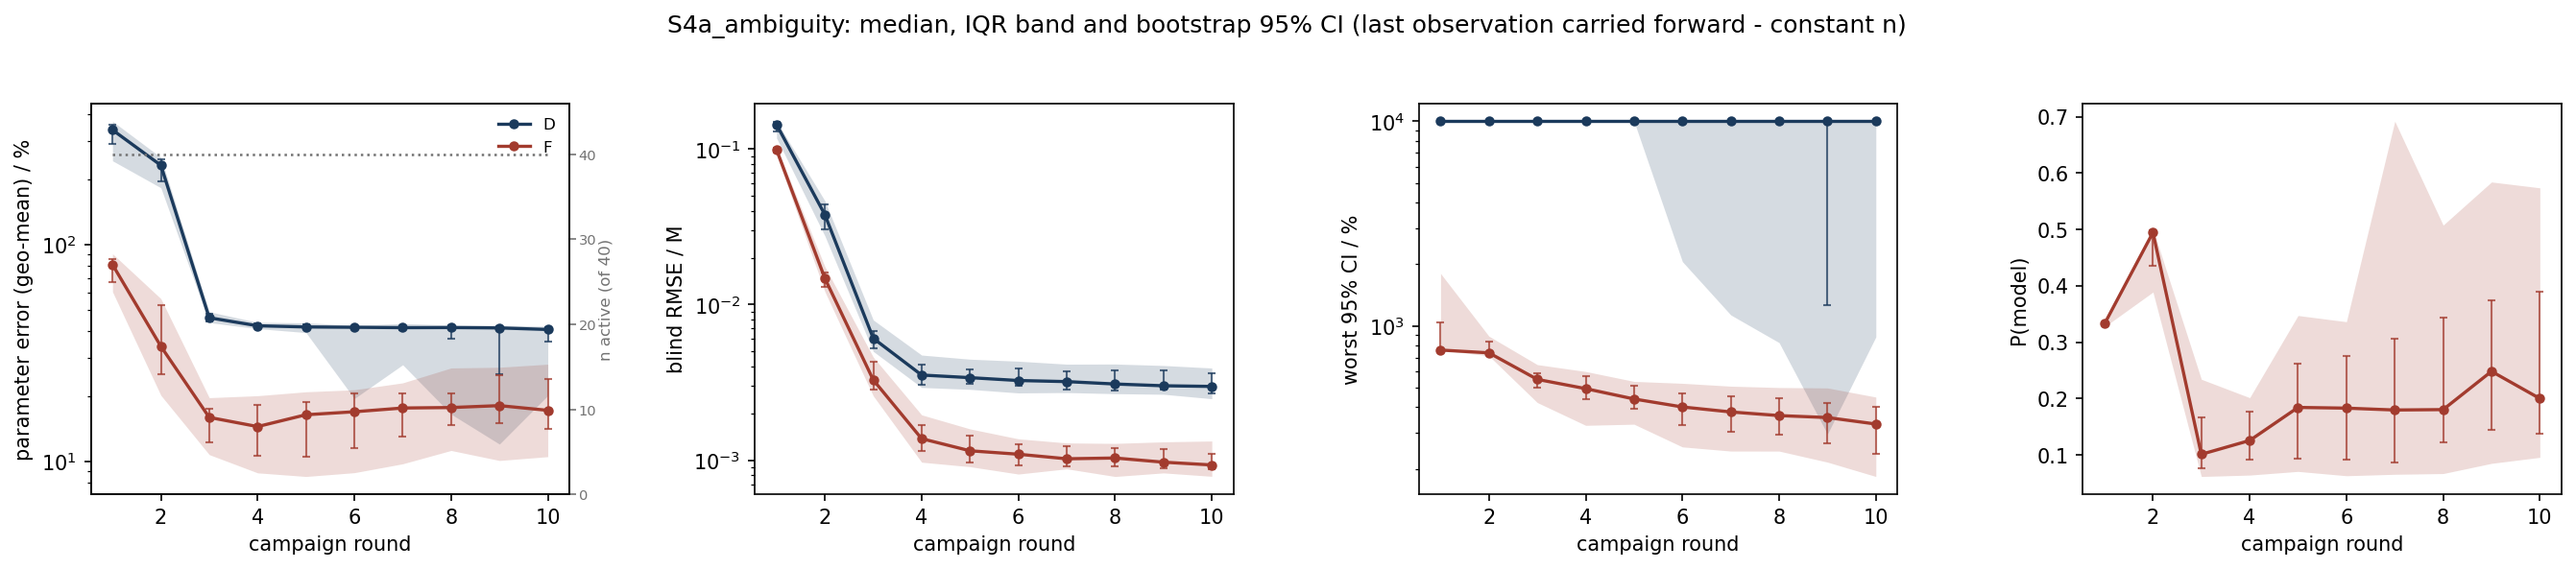

Values plotted in this chart, from the file beside it:
scenario, strategy, metric, basis, round, n_total, n_observed, n_in_summary, n_faulted_cumulative, median, q25, q75, boot_ci_lo, boot_ci_hi
S4a_ambiguity, D, param_err_pct, locf, 1, 40, 40, 40, 0, 338.3, 243.8, 371.2, 291.8, 359.1
S4a_ambiguity, D, param_err_pct, locf, 2, 40, 40, 40, 0, 232.5, 183.1, 252.8, 195.6, 248.8
S4a_ambiguity, D, param_err_pct, locf, 3, 40, 40, 40, 0, 46.05, 43.75, 49.09, 44.22, 47.92
S4a_ambiguity, D, param_err_pct, locf, 4, 40, 40, 40, 0, 42.29, 41.03, 43.85, 41.52, 43.35
S4a_ambiguity, D, param_err_pct, locf, 5, 40, 40, 40, 0, 41.77, 39.35, 43.62, 41.18, 42.8
S4a_ambiguity, D, param_err_pct, locf, 6, 40, 40, 40, 0, 41.63, 19.53, 42.5, 41.06, 42.05
S4a_ambiguity, D, param_err_pct, locf, 7, 40, 40, 40, 0, 41.45, 27.96, 43.27, 40.51, 42.3
S4a_ambiguity, D, param_err_pct, locf, 8, 40, 40, 40, 0, 41.5, 16.56, 42.6, 36.82, 42.35
S4a_ambiguity, D, param_err_pct, locf, 9, 40, 40, 40, 0, 41.34, 12.05, 42.57, 25.24, 42.03
S4a_ambiguity, D, param_err_pct, locf, 10, 40, 40, 40, 0, 40.66, 20.17, 42.04, 35.72, 41.65
S4a_ambiguity, F, param_err_pct, locf, 1, 40, 40, 40, 0, 80.97, 60.7, 90.85, 66.92, 85.57
S4a_ambiguity, F, param_err_pct, locf, 2, 40, 40, 40, 0, 34, 20.22, 56.41, 25.25, 52.8
S4a_ambiguity, F, param_err_pct, locf, 3, 40, 40, 40, 0, 15.99, 10.77, 19.71, 12.27, 17.48
S4a_ambiguity, F, param_err_pct, locf, 4, 40, 40, 40, 0, 14.5, 8.873, 20.13, 10.6, 18.16
S4a_ambiguity, F, param_err_pct, locf, 5, 40, 40, 40, 0, 16.45, 8.539, 20.98, 10.56, 18.76
S4a_ambiguity, F, param_err_pct, locf, 6, 40, 40, 40, 0, 16.98, 8.889, 21.44, 11.5, 20.59
S4a_ambiguity, F, param_err_pct, locf, 7, 40, 40, 40, 0, 17.67, 9.77, 23.07, 13, 20.6
S4a_ambiguity, F, param_err_pct, locf, 8, 40, 40, 40, 0, 17.75, 11.26, 27.02, 14.8, 20.63
S4a_ambiguity, F, param_err_pct, locf, 9, 40, 40, 40, 0, 18.12, 10.12, 27.23, 15.11, 24.92
S4a_ambiguity, F, param_err_pct, locf, 10, 40, 40, 40, 0, 17.24, 10.54, 28.13, 14.13, 23.94
S4a_ambiguity, D, blind_rmse_M, locf, 1, 40, 40, 40, 0, 0.1436, 0.1176, 0.1507, 0.1291, 0.1497
S4a_ambiguity, D, blind_rmse_M, locf, 2, 40, 40, 40, 0, 0.03776, 0.02759, 0.04639, 0.03054, 0.04432
S4a_ambiguity, D, blind_rmse_M, locf, 3, 40, 40, 40, 0, 0.006065, 0.004999, 0.007959, 0.005251, 0.006714
S4a_ambiguity, D, blind_rmse_M, locf, 4, 40, 40, 40, 0, 0.003522, 0.002931, 0.004734, 0.003045, 0.004122
S4a_ambiguity, D, blind_rmse_M, locf, 5, 40, 40, 40, 0, 0.003388, 0.00285, 0.004453, 0.003075, 0.003841
S4a_ambiguity, D, blind_rmse_M, locf, 6, 40, 40, 40, 0, 0.003248, 0.002703, 0.004324, 0.002994, 0.003866
S4a_ambiguity, D, blind_rmse_M, locf, 7, 40, 40, 40, 0, 0.003196, 0.002719, 0.004138, 0.002836, 0.003699
S4a_ambiguity, D, blind_rmse_M, locf, 8, 40, 40, 40, 0, 0.003085, 0.002674, 0.004146, 0.002802, 0.003777
S4a_ambiguity, D, blind_rmse_M, locf, 9, 40, 40, 40, 0, 0.003005, 0.00265, 0.004058, 0.002839, 0.003758
S4a_ambiguity, D, blind_rmse_M, locf, 10, 40, 40, 40, 0, 0.002976, 0.002481, 0.003908, 0.002699, 0.003619
S4a_ambiguity, F, blind_rmse_M, locf, 1, 40, 40, 40, 0, 0.09887, 0.0914, 0.1027, 0.09472, 0.1018
S4a_ambiguity, F, blind_rmse_M, locf, 2, 40, 40, 40, 0, 0.01472, 0.0121, 0.01753, 0.01295, 0.01607
S4a_ambiguity, F, blind_rmse_M, locf, 3, 40, 40, 40, 0, 0.003277, 0.002588, 0.004591, 0.002849, 0.00429
S4a_ambiguity, F, blind_rmse_M, locf, 4, 40, 40, 40, 0, 0.001374, 0.00097, 0.001954, 0.001142, 0.001679
S4a_ambiguity, F, blind_rmse_M, locf, 5, 40, 40, 40, 0, 0.001148, 0.0009075, 0.001587, 0.0009646, 0.001429
S4a_ambiguity, F, blind_rmse_M, locf, 6, 40, 40, 40, 0, 0.001091, 0.0008137, 0.00137, 0.0009241, 0.001265
S4a_ambiguity, F, blind_rmse_M, locf, 7, 40, 40, 40, 0, 0.00102, 0.0008791, 0.00129, 0.0009086, 0.001229
S4a_ambiguity, F, blind_rmse_M, locf, 8, 40, 40, 40, 0, 0.001032, 0.0007851, 0.001281, 0.0009174, 0.001203
S4a_ambiguity, F, blind_rmse_M, locf, 9, 40, 40, 40, 0, 0.0009701, 0.0008277, 0.001311, 0.000885, 0.001175
S4a_ambiguity, F, blind_rmse_M, locf, 10, 40, 40, 40, 0, 0.000931, 0.0007869, 0.001327, 0.0008711, 0.001096
S4a_ambiguity, D, max_rel_ci_pct, locf, 1, 40, 40, 40, 0, 10000, 10000, 10000, 10000, 10000
S4a_ambiguity, D, max_rel_ci_pct, locf, 2, 40, 40, 40, 0, 10000, 10000, 10000, 10000, 10000
S4a_ambiguity, D, max_rel_ci_pct, locf, 3, 40, 40, 40, 0, 10000, 10000, 10000, 10000, 10000
S4a_ambiguity, D, max_rel_ci_pct, locf, 4, 40, 40, 40, 0, 10000, 10000, 10000, 10000, 10000
S4a_ambiguity, D, max_rel_ci_pct, locf, 5, 40, 40, 40, 0, 10000, 10000, 10000, 10000, 10000
S4a_ambiguity, D, max_rel_ci_pct, locf, 6, 40, 40, 40, 0, 10000, 2060, 10000, 10000, 10000
S4a_ambiguity, D, max_rel_ci_pct, locf, 7, 40, 40, 40, 0, 10000, 1131, 10000, 10000, 10000
S4a_ambiguity, D, max_rel_ci_pct, locf, 8, 40, 40, 40, 0, 10000, 827.9, 10000, 10000, 10000
S4a_ambiguity, D, max_rel_ci_pct, locf, 9, 40, 40, 40, 0, 10000, 295.9, 10000, 1257, 10000
S4a_ambiguity, D, max_rel_ci_pct, locf, 10, 40, 40, 40, 0, 10000, 882.7, 10000, 10000, 10000
S4a_ambiguity, F, max_rel_ci_pct, locf, 1, 40, 40, 40, 0, 761.3, 761.3, 1803, 761.3, 1038
S4a_ambiguity, F, max_rel_ci_pct, locf, 2, 40, 40, 40, 0, 737.9, 713.4, 890.2, 721.4, 841.5
S4a_ambiguity, F, max_rel_ci_pct, locf, 3, 40, 40, 40, 0, 547.5, 421.9, 646.4, 499.7, 589.2
S4a_ambiguity, F, max_rel_ci_pct, locf, 4, 40, 40, 40, 0, 493.3, 326.4, 598.4, 439.5, 567.8
S4a_ambiguity, F, max_rel_ci_pct, locf, 5, 40, 40, 40, 0, 439, 330.6, 535.1, 394.9, 508.3
S4a_ambiguity, F, max_rel_ci_pct, locf, 6, 40, 40, 40, 0, 401.4, 256.1, 523.8, 327.8, 468.4
S4a_ambiguity, F, max_rel_ci_pct, locf, 7, 40, 40, 40, 0, 379.5, 244.4, 507.1, 304.6, 453.1
S4a_ambiguity, F, max_rel_ci_pct, locf, 8, 40, 40, 40, 0, 364.2, 244.3, 499.5, 294, 441.5
S4a_ambiguity, F, max_rel_ci_pct, locf, 9, 40, 40, 40, 0, 356.3, 215.8, 497.1, 268.1, 420.6
S4a_ambiguity, F, max_rel_ci_pct, locf, 10, 40, 40, 40, 0, 331.2, 183.6, 448.8, 236.6, 401.4
... 10 more rows
